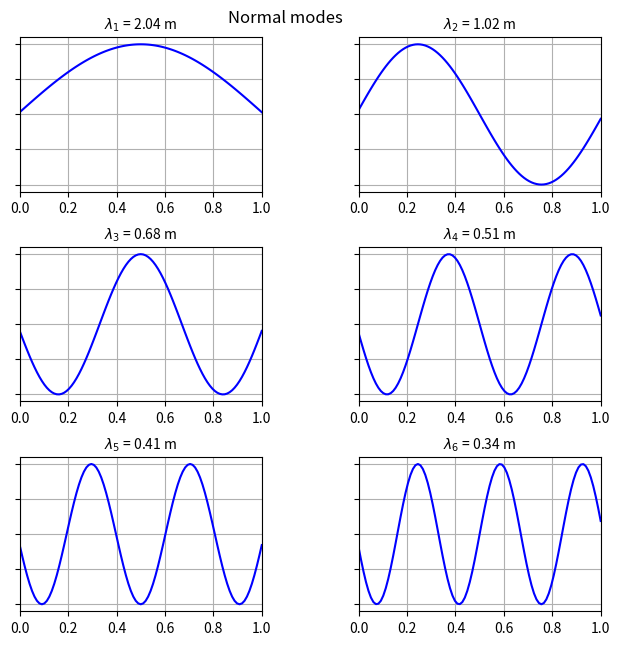
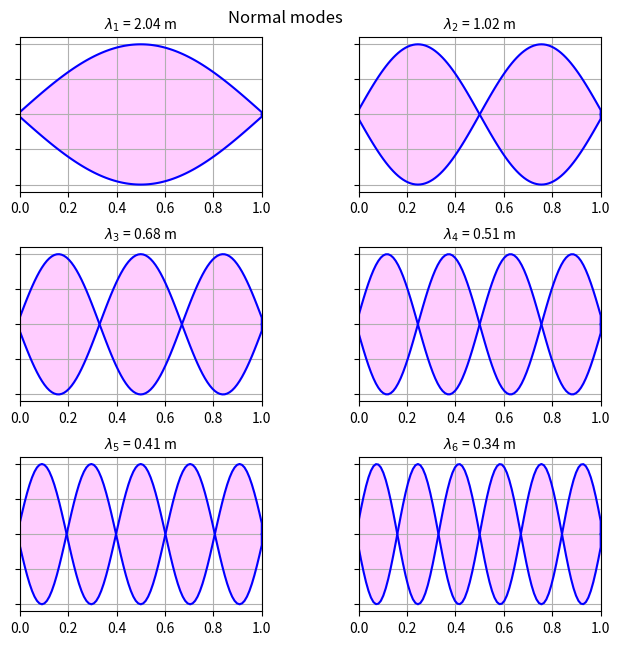
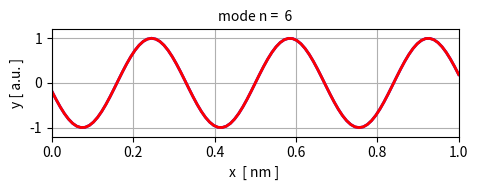

The matplotlib source for these figures, in order:
# -*- coding: utf-8 -*-
"""
qm042.py    May 2024

QUANTUM MECHANICS
    Vibrations of a guitar string
    Solving the time independent wave equation for standing waves on a string
    by finding the eigenvalues and eigenfunctions
    Boundar conditons: fixed - fixed

[redacted]
[redacted]

DOING PHYSICS WITH PYTHON 
    https://d-arora.github.io/Doing-Physics-With-Matlab/
    
Reference page for documentation 
    https://d-arora.github.io/Doing-Physics-With-Matlab/pyDocs/qm042an.htm

    https://d-arora.github.io/Doing-Physics-With-Matlab/pyDocs/qm042.pdf


"""

#%%  IMPORTS
import numpy as np
from scipy.sparse import diags #Allows us to construct our matrices
from scipy.sparse.linalg import eigsh #Solves the Eigenvalue problem
import matplotlib.pyplot as plt
from scipy.linalg import *
from numpy import pi, sin, cos, linspace, zeros, ones, exp, sqrt, real, imag
import time
from matplotlib.animation import FuncAnimation, PillowWriter 

tStart = time.time()


#%% INPUTS
N = 99          # grid points
L = 1           # length of guitar string  0.640  [m]
F = 100         # string tension  [N]
mu = 5.0e-3     # linear density of string [kg/m]
M = 6           # Number of modes returned from eigsh 
nM = 4          # Mode number for animation

#%% COMPUTATIONS
x = linspace(0,L,N)      # x domain  [m]
dx = x[2] - x[1]          # dx [m]        

#  Second Derivative matrix: default fixed ends at x = 0 and x = L
off = np.ones(N-1)
A = -2*np.eye(N) + np.diag(off,1) + np.diag(off,-1) 

#A[-1,-1] = -1     # free end at x = L  
#A[0,0]   = -1     # free end at x = 0

# Eigenvalues and eigenfunctions (eigenvectors)
ev, ef = eigsh(A, which="SM", k = M)
ef = ef / np.amax(ef)

#%% Normal modes
wL = np.sqrt(-4*np.pi**2*dx**2/ev)   # wavelengths  [m]
v = sqrt(F/mu)                       # velocity  [m/s]
f = v/wL                             # frequency  [Hz]
T = 1/f                              # period  [s]    
w = 2*pi*f                           # angular frequency  [rad/s]

#%% Console display
print(' ')
print('L = %2.1f m' % L + '  F = %2.1f N' % F + '   mu = %2.1e kg/m' %mu)
print('v = %2.2f m/s' % v)

print('  n    lambda [m]    f  [Hz]     fn/f1')
fR = zeros(M)
for c in range(M):
    sc = c+1; s = M-1-c
    fR[s] = f[s]/f[M-1]
    print(' %2.0f' % sc + '       %2.2f' % wL[s]
              + '        %2.2f'    % f[s] + '      %2.2f'    % fR[s]  )


#%% GRAPHICS

plt.rcParams['font.size'] = 10
plt.rcParams["figure.figsize"] = (7,7)
fig1, axes = plt.subplots(nrows=3, ncols=2)
fig1.subplots_adjust(top = 0.94, bottom = 0.12, left = 0.120,\
                    right = 0.95, hspace = 0.36,wspace=0.40)

plt.suptitle('Normal modes')

xP = x

R = 0; C = 0; mode = 5   
axes[R,C].yaxis.set_tick_params(labelleft=False)
axes[R,C].set_xlim([0, L])
axes[R,C].set_ylim([-1.1, 1.1])
axes[R,C].xaxis.grid()
axes[R,C].yaxis.grid()
axes[R,C].set_title('$\lambda_1$ = %2.2f m' % wL[mode], fontsize = 10)
#yP = zeros(N+2); yP[1:-1] = ef[:,mode]
#xP = zeros(N+2); xP[-1] = L; xP[1:-1] = x;  
yP = ef[:,mode]
axes[R,C].plot(xP,yP, 'blue')

R = 0; C = 1; mode = 4   # x vs y 
axes[R,C].yaxis.set_tick_params(labelleft=False)
axes[R,C].set_xlim([0, L])
axes[R,C].set_ylim([-1.1, 1.1])
axes[R,C].xaxis.grid()
axes[R,C].yaxis.grid()
axes[R,C].set_title('$\lambda_2$ = %2.2f m' % wL[mode], fontsize = 10)
#yP = zeros(N+2); yP[1:-1] = ef[:,mode]
#xP = zeros(N+2); xP[-1] = L; xP[1:-1] = x;  
yP = ef[:,mode]
#axes[R,C].plot(xP,yP, 'blue')
axes[R,C].plot(xP,yP, 'blue')

R = 1; C = 0; mode = 3   # x vs y 
axes[R,C].yaxis.set_tick_params(labelleft=False)
axes[R,C].set_xlim([0, L])
axes[R,C].set_ylim([-1.1, 1.1])
axes[R,C].xaxis.grid()
axes[R,C].yaxis.grid()
axes[R,C].set_title('$\lambda_3$ = %2.2f m' % wL[mode], fontsize = 10)
#yP = zeros(N+2); yP[1:-1] = ef[:,mode]
#xP = zeros(N+2); xP[-1] = L; xP[1:-1] = x; 
yP = ef[:,mode]
axes[R,C].plot(xP,yP, 'blue') 

R = 1; C = 1; mode = 2   # x vs y 
axes[R,C].yaxis.set_tick_params(labelleft=False)
axes[R,C].set_xlim([0, L])
axes[R,C].set_ylim([-1.1, 1.1])
axes[R,C].xaxis.grid()
axes[R,C].yaxis.grid()
axes[R,C].set_title('$\lambda_4$ = %2.2f m' % wL[mode], fontsize = 10)
#yP = zeros(N+2); yP[1:-1] = ef[:,mode]
#xP = zeros(N+2); xP[-1] = L; xP[1:-1] = x;  
yP = ef[:,mode]
axes[R,C].plot(xP,yP, 'blue')

R = 2; C = 0; mode = 1   # x vs y 
axes[R,C].yaxis.set_tick_params(labelleft=False)
axes[R,C].set_xlim([0, L])
axes[R,C].set_ylim([-1.1, 1.1])
axes[R,C].xaxis.grid()
axes[R,C].yaxis.grid()
axes[R,C].set_title('$\lambda_5$ = %2.2f m' % wL[mode], fontsize = 10)
#yP = zeros(N+2); yP[1:-1] = ef[:,mode]
#xP = zeros(N+2); xP[-1] = L; xP[1:-1] = x;  
yP = ef[:,mode]
axes[R,C].plot(xP,yP, 'blue')

R = 2; C = 1; mode = 0   # x vs y 
axes[R,C].yaxis.set_tick_params(labelleft=False)
axes[R,C].set_xlim([0, L])
axes[R,C].set_ylim([-1.1, 1.1])
axes[R,C].xaxis.grid()
axes[R,C].yaxis.grid()
axes[R,C].set_title('$\lambda_6$ = %2.2f m' % wL[mode], fontsize = 10)
#yP = zeros(N+2); yP[1:-1] = ef[:,mode]
#xP = zeros(N+2); xP[-1] = L; xP[1:-1] = x;  
yP = ef[:,mode]
axes[R,C].plot(xP,yP, 'blue')

fig1.savefig('a1.png')


#%% STANDING WAVE VIEW
plt.rcParams['font.size'] = 10
plt.rcParams["figure.figsize"] = (7,7)
fig1, axes = plt.subplots(nrows=3, ncols=2)
fig1.subplots_adjust(top = 0.94, bottom = 0.12, left = 0.120,\
                    right = 0.95, hspace = 0.36,wspace=0.40)

plt.suptitle('Normal modes')

R = 0; C = 0; mode = 5   
axes[R,C].yaxis.set_tick_params(labelleft=False)
axes[R,C].set_xlim([0, L])
axes[R,C].set_ylim([-1.1, 1.1])
axes[R,C].xaxis.grid()
axes[R,C].yaxis.grid()
axes[R,C].set_title('$\lambda_1$ = %2.2f m' % wL[mode], fontsize = 10)
yP = zeros(N+2); yP[1:-1] = ef[:,mode]
xP = zeros(N+2); xP[-1] = L; xP[1:-1] = x;  
axes[R,C].plot(xP,yP, 'blue')
axes[R,C].plot(xP,-yP, 'blue')
axes[R,C].fill_between(xP, yP,-yP,color = [1,0,1],alpha=0.2)

R = 0; C = 1; mode = 4   # x vs y 
axes[R,C].yaxis.set_tick_params(labelleft=False)
axes[R,C].set_xlim([0, L])
axes[R,C].set_ylim([-1.1, 1.1])
axes[R,C].xaxis.grid()
axes[R,C].yaxis.grid()
axes[R,C].set_title('$\lambda_2$ = %2.2f m' % wL[mode], fontsize = 10)
yP = zeros(N+2); yP[1:-1] = ef[:,mode]
xP = zeros(N+2); xP[-1] = L; xP[1:-1] = x;  
axes[R,C].plot(xP,yP, 'blue')
axes[R,C].plot(xP,-yP, 'blue')
axes[R,C].fill_between(xP, yP,-yP,color = [1,0,1],alpha=0.2)

R = 1; C = 0; mode = 3   # x vs y 
axes[R,C].yaxis.set_tick_params(labelleft=False)
axes[R,C].set_xlim([0, L])
axes[R,C].set_ylim([-1.1, 1.1])
axes[R,C].xaxis.grid()
axes[R,C].yaxis.grid()
axes[R,C].set_title('$\lambda_3$ = %2.2f m' % wL[mode], fontsize = 10)
yP = zeros(N+2); yP[1:-1] = ef[:,mode]
xP = zeros(N+2); xP[-1] = L; xP[1:-1] = x;  
axes[R,C].plot(xP,yP, 'blue')
axes[R,C].plot(xP,-yP, 'blue')
axes[R,C].fill_between(xP, yP,-yP,color = [1,0,1],alpha=0.2)

R = 1; C = 1; mode = 2   # x vs y 
axes[R,C].yaxis.set_tick_params(labelleft=False)
axes[R,C].set_xlim([0, L])
axes[R,C].set_ylim([-1.1, 1.1])
axes[R,C].xaxis.grid()
axes[R,C].yaxis.grid()
axes[R,C].set_title('$\lambda_4$ = %2.2f m' % wL[mode], fontsize = 10)
yP = zeros(N+2); yP[1:-1] = ef[:,mode]
xP = zeros(N+2); xP[-1] = L; xP[1:-1] = x;  
axes[R,C].plot(xP,yP, 'blue')
axes[R,C].plot(xP,-yP, 'blue')
axes[R,C].fill_between(xP, yP,-yP,color = [1,0,1],alpha=0.2)

R = 2; C = 0; mode = 1   # x vs y 
axes[R,C].yaxis.set_tick_params(labelleft=False)
axes[R,C].set_xlim([0, L])
axes[R,C].set_ylim([-1.1, 1.1])
axes[R,C].xaxis.grid()
axes[R,C].yaxis.grid()
axes[R,C].set_title('$\lambda_5$ = %2.2f m' % wL[mode], fontsize = 10)
yP = zeros(N+2); yP[1:-1] = ef[:,mode]
xP = zeros(N+2); xP[-1] = L; xP[1:-1] = x;  
axes[R,C].plot(xP,yP, 'blue')
axes[R,C].plot(xP,-yP, 'blue')
axes[R,C].fill_between(xP, yP,-yP,color = [1,0,1],alpha=0.2)

R = 2; C = 1; mode = 0   # x vs y 
axes[R,C].yaxis.set_tick_params(labelleft=False)
axes[R,C].set_xlim([0, L])
axes[R,C].set_ylim([-1.1, 1.1])
axes[R,C].xaxis.grid()
axes[R,C].yaxis.grid()
axes[R,C].set_title('$\lambda_6$ = %2.2f m' % wL[mode], fontsize = 10)
yP = zeros(N+2); yP[1:-1] = ef[:,mode]
xP = zeros(N+2); xP[-1] = L; xP[1:-1] = x;  
axes[R,C].plot(xP,yP, 'blue')
axes[R,C].plot(xP,-yP, 'blue')
axes[R,C].fill_between(xP, yP,-yP,color = [1,0,1],alpha=0.2)

fig1.savefig('a2.png')

#%% ANIMATION
nM = 6
mode = -1*nM + 6
yx = ef[:,mode]
Tmode = T[mode]
nT = 100
t = linspace(0,2*Tmode,nT)
yt = cos(w[mode]*t)


plt.rcParams['font.size'] = 10
plt.rcParams["figure.figsize"] = (5,2)
fig, ax = plt.subplots(1)
#fig.subplots_adjust(top = 0.92, bottom = 0.20, left = 0.20,\
#                    right = 0.92, hspace = 0.20,wspace=0.2)

ax.xaxis.grid()
ax.yaxis.grid()
ax.set_ylabel('y [ a.u. ]',color= 'black',fontsize = 10)
ax.set_xlabel('x  [ nm ] ',color = 'black')
ax.set_xlim([0,L])
ax.set_ylim([-1.20, 1.2])
#ax.set_xticks(np.arange(0,101,20))
#ax.set_yticks(np.arange(-20,81,20))
#txt.set_text('time = %.2f' % t[n] + ' s')  
ax.set_title('mode n = %2.0f' % nM, fontsize = 10)

line1, = ax.plot([], [], 'b', lw = 2)     
ax.plot(x, yx, 'r', lw = 2)     

fig.tight_layout()

def init():  
   line1.set_data([], [])
   return  line1,
   
def animate(n):
     u1 = x
     v1 = yx*yt[n]
     line1.set_data([u1], [v1])   
     
     time.sleep(0.1)
     return   line1,

anim = FuncAnimation(fig, animate, init_func = init, 
                     frames = 100, interval = 3, blit = True, repeat = False)

anim.save('agA.gif', fps = 5)


#%%
tExe = time.time() - tStart
print('  ')
print('Execution time = %2.0f s' % tExe)

